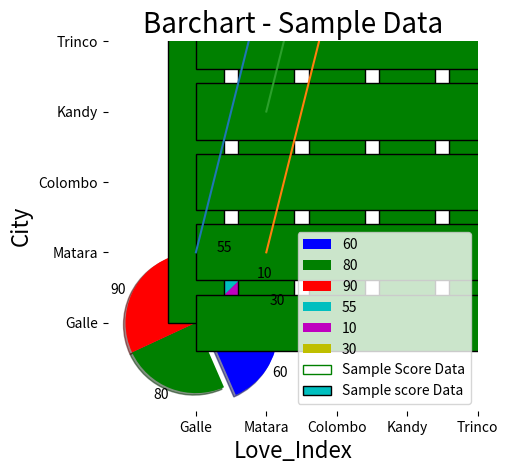

This chart was generated by the following Python code:
# -*- coding: utf-8 -*-
"""charts.ipynb

Automatically generated by Colaboratory.

Original file is located at
    https://colab.research.google.com/<link-removed>

**Charts **
"""

import matplotlib.pyplot as plt
import numpy as np

values = [1, 5, 8, 9, 13,12,7, 11, 8, 12, 14, 9]
plt.title('Single chart title')
plt.plot(values)

sales1 = [1, 5, 8, 9, 7, 11, 8, 12, 14, 9, 5]
sales2 = [3, 7, 9, 6, 4, 5, 14, 7, 6, 16, 12]
line_chart1 = plt.plot(range(1,12), sales1)
line_chart2 = plt.plot(range(1,12), sales2)
plt.title('Sample multiple line chart')
plt.xlabel('Number of Products')
plt.ylabel('Month')
plt.legend(['first year', 'second year'], loc=4)
plt.show()

values = [60, 80, 90, 55, 10, 30]
colors = ['b', 'g', 'r', 'c', 'm', 'y']
labels = ['US', 'UK', 'India', 'Germany', 'Australia', 'South Korea']
explode = (0.2, 0, 0, 0, 0, 0)
plt.pie(values, colors=colors, labels= values,explode=explode,counterclock=False, shadow=True)
plt.title('Population Density Index')
plt.legend(labels,loc=3)
plt.show()

values = [82,76,24,40,67,62,75,78,71,32,98,89,78,67,72,82,87,66,56,52]
plt.hist(values,5, histtype='step', align='mid', color='g', label='Sample Score Data')
plt.legend(loc=2)
plt.title('Histogram of score')
plt.show()

values = [82,76,24,40,67,62,75,78,71,32,98,89,78,67,72,82,87,66,56,52]
plt.hist(values,5, histtype='bar',
align='mid', color='c', label='Sample score Data',edgecolor='black')
plt.legend()
plt.title('Histogram of score')
plt.show()

weight1=[63.3,57,64.3,63,71,61.8,62.9,65.6,64.8,63.1,68.3,69.7,65.4,66.3,60.7]
height1=[156.3,100.7,114.8,156.3,237.1,123.9,151.8,164.7,105.4,136.1,175.2,137.4,164.2,151,124.3]

plt.scatter(weight1,height1,c='b',marker='o')
plt.xlabel('weight', fontsize=16)
plt.ylabel('height', fontsize=16)
plt.title('scatter plot - height vs weight',fontsize=20)
plt.show()

city=['Galle','Matara','Colombo','Kandy','Trinco']
pos = np.arange(len(city))
Happiness_Index=[60,40,70,65,85]
plt.bar(pos,Happiness_Index,color='green',edgecolor='black')
plt.xticks(pos, city)
plt.xlabel('City', fontsize=16)
plt.ylabel('Love_Index', fontsize=16)
plt.title('Barchart - Sample data',fontsize=20)
plt.show()

city=['Galle','Matara','Colombo','Kandy','Trinco']
pos = np.arange(len(city))
Happiness_Index=[60,40,70,65,85]
plt.barh(pos,Happiness_Index,color='green',edgecolor='black')
plt.yticks(pos, city)
plt.xlabel('Love_Index', fontsize=16)
plt.ylabel('City', fontsize=16)
plt.title('Barchart - Sample Data',fontsize=20)
plt.show()